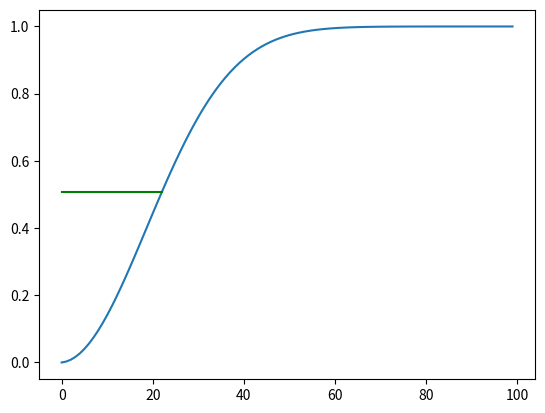

Reproduce this figure in Python. (Note: this script raises an exception after producing the figure.)
import numpy as np
import pandas as pd
import random as rd
import matplotlib.pyplot as plt

# Here we analyze the "birthday paradox" which states that if you have 23 people in a room, there
# is a ~50% chance that at least two of them have the same birthday. This seems highly counterintuitive,
# but it works out in the following way:
# for one person, the probability of having a unique birthday is simply 1.
# With two people, the probability of unique birthdays is 1*(364/365) since you need the second person
# to have a different birthday, and there is a 364/365 probability of this. Now with a third person, the same
# logic follows and the probability of unique birthdays becomes 1*(364/365)*(363/365) and so on.
# Then we simply say that the probability of at least two people having the same birthday is
# 1 minus the probability of unique birthdays.
# We can illustrate with this simple for loop.
# For all of this analysis, please recall that python indexes from 0, not 1.  Therefore, we set up
# the simulation such that an index of 0 implies 1 person in the room.

x = 1
for i in range(23):
    x = x * ((365 - i) / 365)
    print(i)
print(1 - x)

w = np.full([10000, 1], None)
for j in range(0, 10000):
    y = rd.choices(range(1, 365), k=23)
    w[j] = (len(y) == len(set(y)))

print(1 - np.mean(w))
# Notice that the simulated estimate is quite close to the theoretical value.
# Now let's see how the probability of having multiple people in the room with the same
# birthday changes with the number of people in the room.

z = np.full([100, 1], None)
a = np.full([100, 1], None)
y = 1

for j in range(100):
    y = y * ((365 - j) / 365)
    a[j] = 1 - y
    z[j] = j
# print(str(a) + "-" + str(z))

hx = [0, 22]
hy = [a[22], a[22]]
vx = [22, 22]
vy = [0, a[22]]
h_x = [0, 40]
h_y = [a[40], a[40]]
v_x = [40, 40]
v_y = [a[4], a[40]]
plt.plot(z, a)
plt.plot(hx, hy, color="green")
plt.plot(vx, vy, color="green")
plt.plot(h_x, h_y, color="red")
plt.plot(v_x, v_y, color="red")
plt.xlabel("Number of People in the Room (green = 23, red = 41)")
plt.ylabel("Probability of 2+ People with Same Birthday" + "\n" + "(green = 50%, red = 90%)")
plt.title("Number of People and Probability of Non-unique Birthdays")
plt.show()

# With 23 people in the room the probability of multiple birthdays exceeds 50% as shown
# with the green lines and with only 41 people in the room the probability exceeds 90% as shown
# with the red lines.

